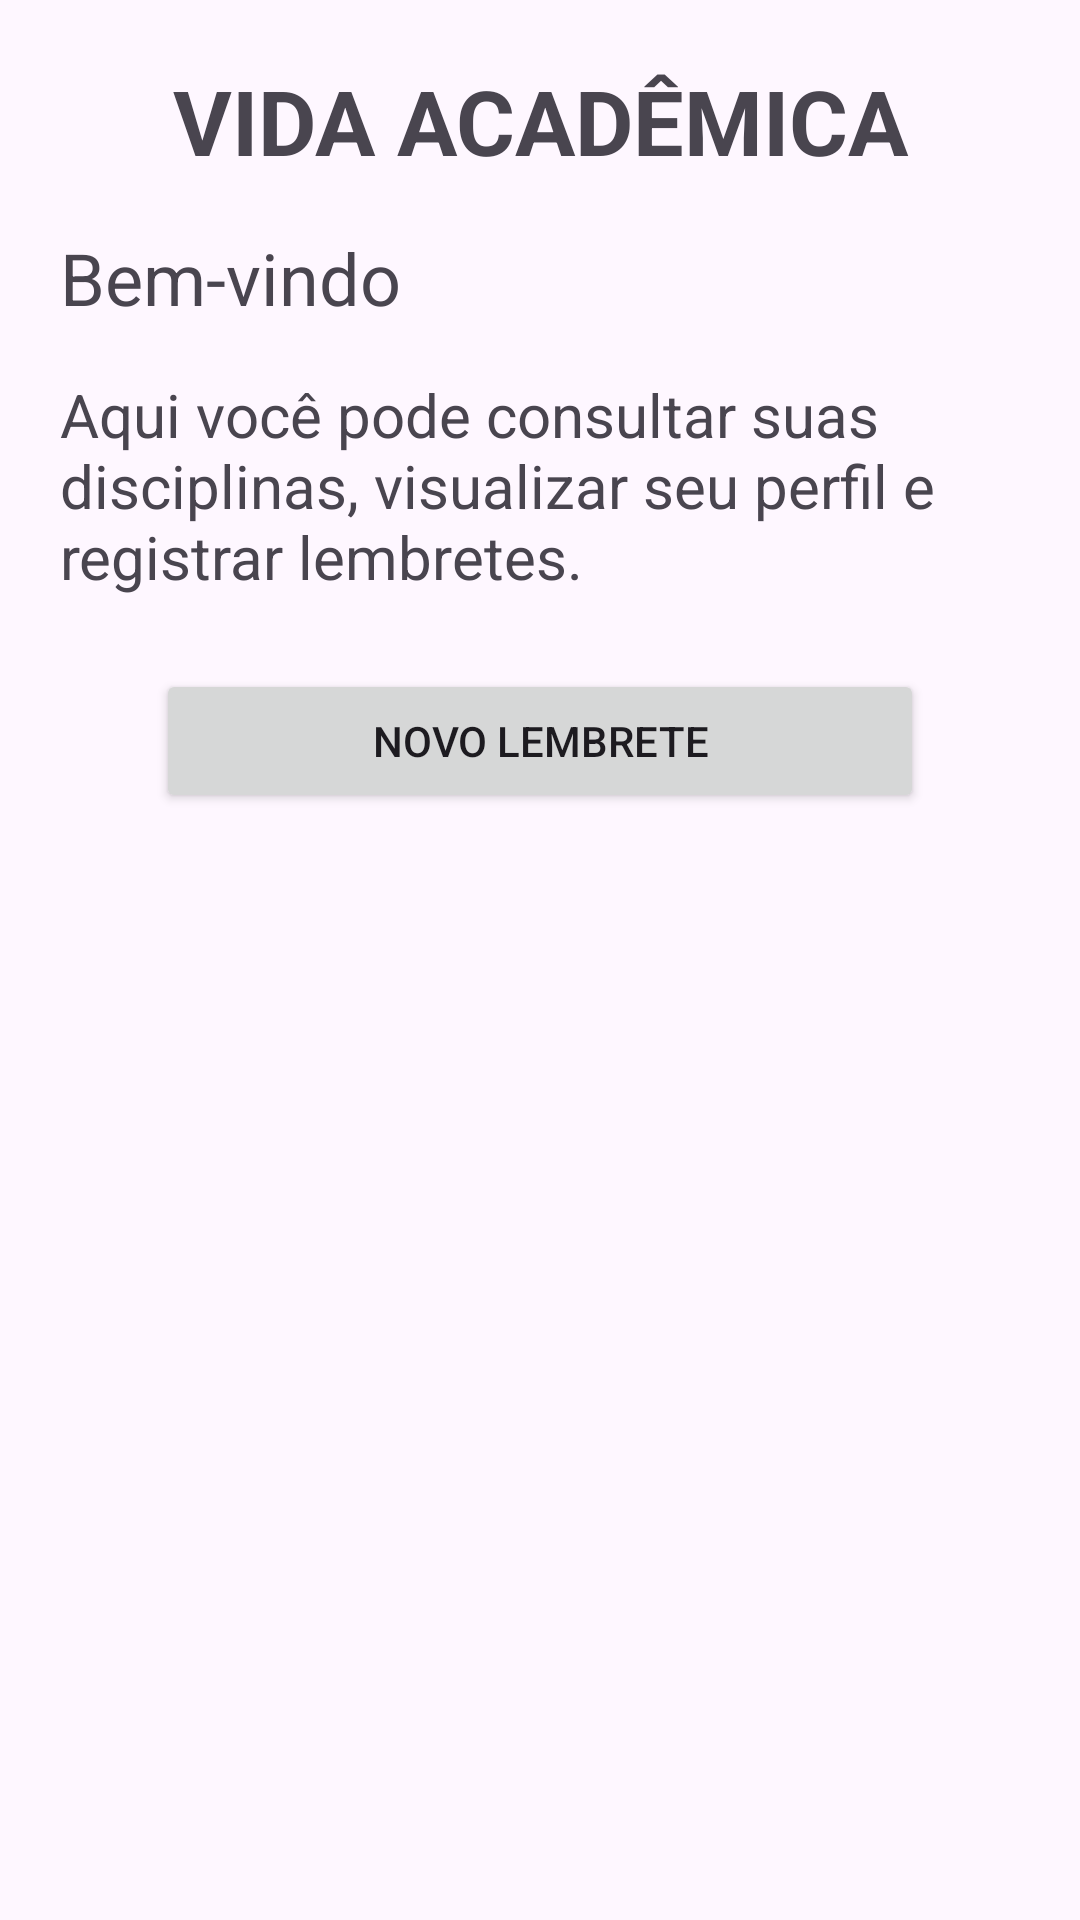

Here is an Android app screen rendered from its layout file. Give the layout XML and the strings, colors and styles it references.
<!-- AndroidManifest.xml: application theme Theme.VidaAcademica -->
<!-- res/layout/fragment_inicio.xml -->
<?xml version="1.0" encoding="utf-8"?>
<androidx.constraintlayout.widget.ConstraintLayout
    xmlns:android="http://schemas.android.com/apk/res/android"
    xmlns:tools="http://schemas.android.com/tools"
    android:layout_width="match_parent"
    android:layout_height="match_parent"
    xmlns:app="http://schemas.android.com/apk/res-auto"
    android:padding="20dp"
    tools:context=".InicioFragment">

    
    <TextView
        android:id="@+id/inicio_fragment_titulo"
        android:layout_width="match_parent"
        android:layout_height="wrap_content"
        android:text="VIDA ACADÊMICA"
        android:textStyle="bold"
        android:textSize="30dp"
        android:textAlignment="center"
        app:layout_constraintTop_toTopOf="parent"
        app:layout_constraintStart_toStartOf="parent"
        app:layout_constraintEnd_toEndOf="parent"
        />

    <TextView
        android:id="@+id/inicio_fragment_bemVindo"
        android:layout_width="match_parent"
        android:layout_height="wrap_content"
        android:text="Bem-vindo"
        android:textSize="24dp"
        app:layout_constraintTop_toBottomOf="@id/inicio_fragment_titulo"
        app:layout_constraintStart_toStartOf="parent"
        app:layout_constraintEnd_toEndOf="parent"
        android:layout_marginTop="16dp"
        />

    <TextView
        android:id="@+id/inicio_fragment_descricao"
        android:layout_width="match_parent"
        android:layout_height="wrap_content"
        android:text="Aqui você pode consultar suas disciplinas, visualizar seu perfil e registrar lembretes."
        android:textSize="20dp"
        app:layout_constraintTop_toBottomOf="@id/inicio_fragment_bemVindo"
        app:layout_constraintStart_toStartOf="parent"
        app:layout_constraintEnd_toEndOf="parent"
        android:layout_marginTop="16dp"
        />

    <Button
        android:id="@+id/inicio_fragment_btnNovoLembrete"
        android:layout_width="0dp"
        android:layout_height="wrap_content"
        android:layout_marginHorizontal="32dp"
        android:layout_marginTop="24dp"
        android:text="NOVO LEMBRETE"
        app:layout_constraintTop_toBottomOf="@id/inicio_fragment_descricao"
        app:layout_constraintStart_toStartOf="parent"
        app:layout_constraintEnd_toEndOf="parent"
        />


</androidx.constraintlayout.widget.ConstraintLayout>
<!-- resources referenced by this layout -->
<resources>
  <style name="Theme.VidaAcademica" parent="Base.Theme.VidaAcademica" />
  <style name="Base.Theme.VidaAcademica" parent="Theme.Material3.DayNight.NoActionBar">
          
          
      </style>
</resources>
